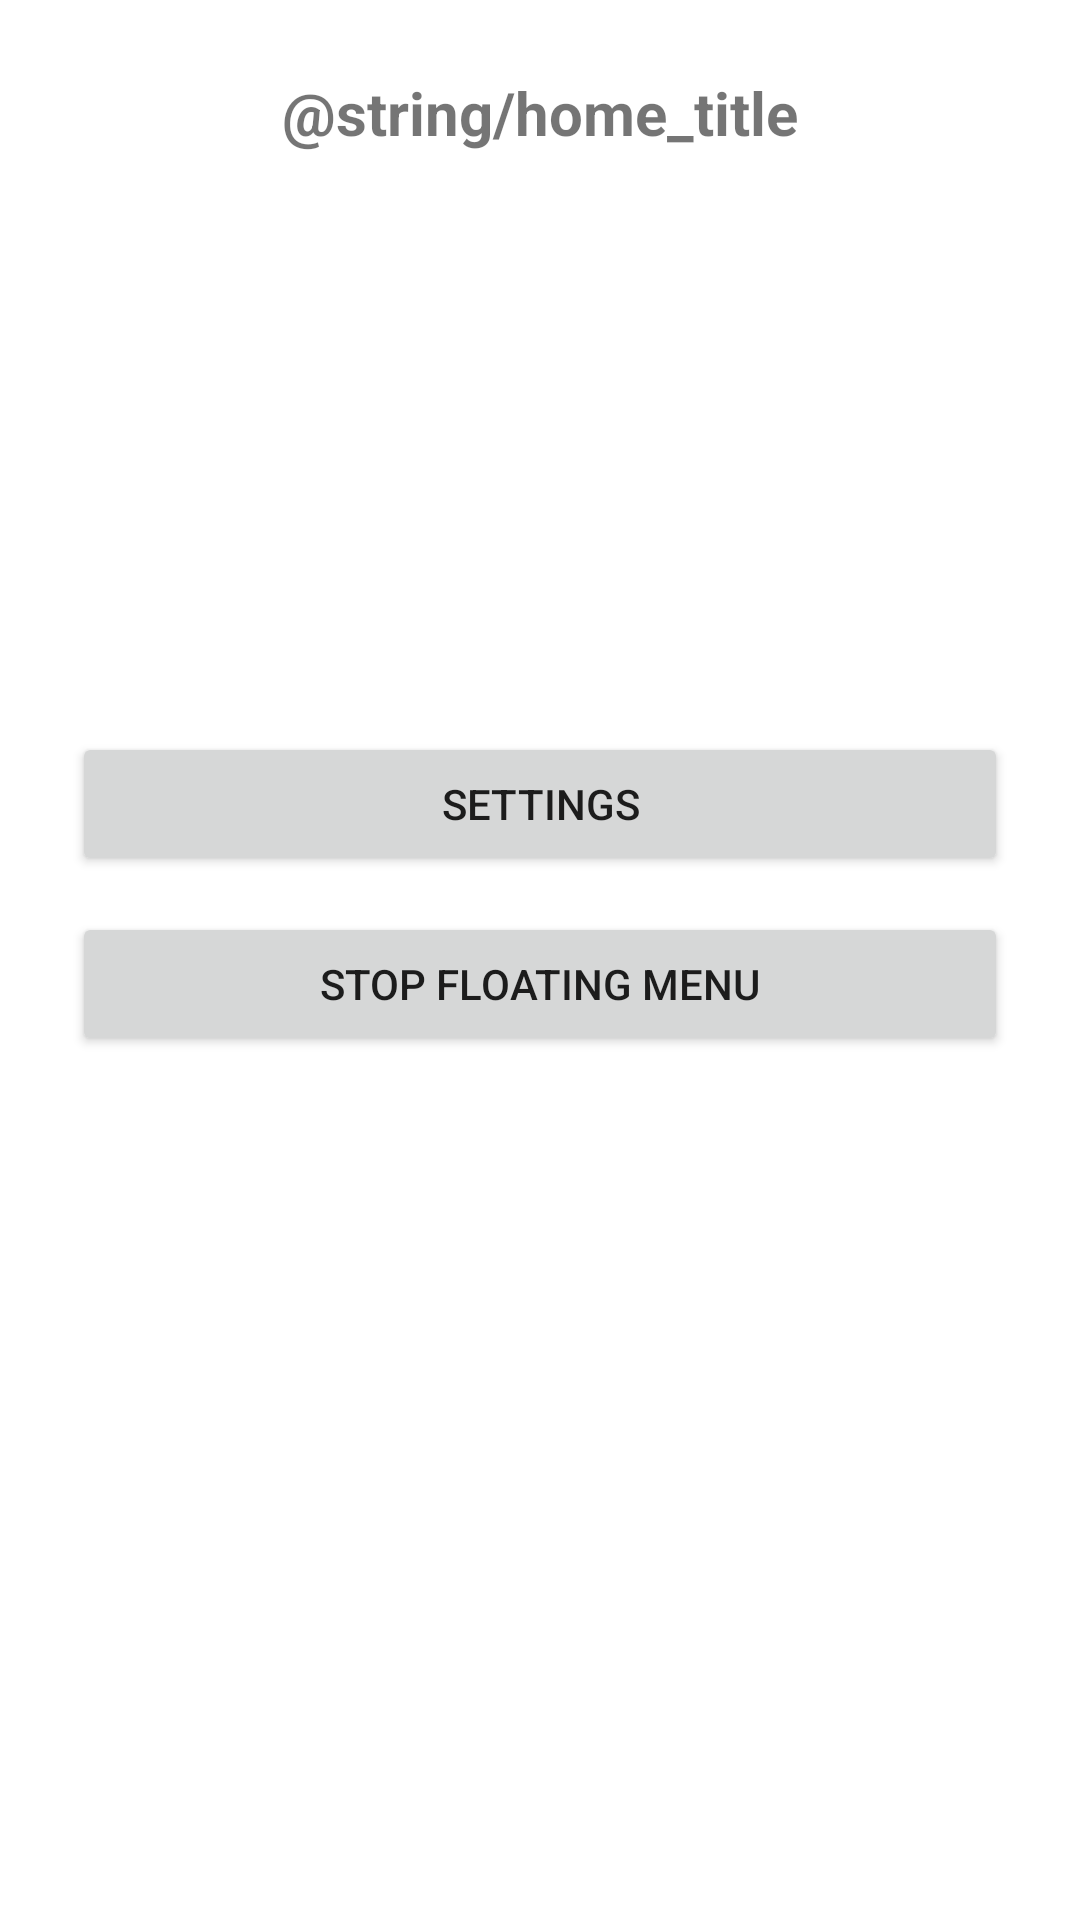

The Android layout XML behind this screen, and the referenced resources:
<!-- AndroidManifest.xml: application theme Theme.HivirtusFloatingMenu -->
<!-- res/layout/activity_home.xml -->
<?xml version="1.0" encoding="utf-8"?>
<LinearLayout xmlns:android="http://schemas.android.com/apk/res/android"
    android:layout_width="match_parent"
    android:layout_height="match_parent"
    android:gravity="center_horizontal"
    android:orientation="vertical"
    android:padding="24dp">

    <TextView
        android:layout_width="wrap_content"
        android:layout_height="wrap_content"
        android:text="@string/home_title"
        android:textSize="20sp"
        android:textStyle="bold" />

    <TextView
        android:id="@+id/game_label"
        android:layout_width="wrap_content"
        android:layout_height="wrap_content"
        android:layout_marginTop="12dp"
        android:textColor="@color/gray" />

    <LinearLayout
        android:id="@+id/start_game"
        android:layout_width="180dp"
        android:layout_height="110dp"
        android:layout_marginTop="28dp"
        android:background="@drawable/bg_primary_button"
        android:gravity="center"
        android:orientation="vertical">

        <TextView
            android:layout_width="wrap_content"
            android:layout_height="wrap_content"
            android:text="▶"
            android:textColor="@color/white"
            android:textSize="28sp" />

        <TextView
            android:layout_width="wrap_content"
            android:layout_height="wrap_content"
            android:layout_marginTop="8dp"
            android:text="@string/start_cheat"
            android:textColor="@color/white"
            android:textStyle="bold" />
    </LinearLayout>

    <Button
        android:id="@+id/open_settings"
        android:layout_width="match_parent"
        android:layout_height="wrap_content"
        android:layout_marginTop="24dp"
        android:text="@string/open_settings" />

    <Button
        android:id="@+id/stop_overlay"
        android:layout_width="match_parent"
        android:layout_height="wrap_content"
        android:layout_marginTop="12dp"
        android:text="@string/stop_overlay" />
</LinearLayout>
<!-- resources referenced by this layout -->
<resources>
  <color name="gray">#777777</color>
  <color name="white">#FFFFFF</color>
  <string name="open_settings">Settings</string>
  <string name="start_cheat">Start</string>
  <string name="stop_overlay">Stop floating menu</string>
  <style name="Theme.HivirtusFloatingMenu" parent="Theme.MaterialComponents.DayNight.NoActionBar">
          <item name="colorPrimary">@color/black</item>
          <item name="colorPrimaryVariant">@color/black</item>
          <item name="colorOnPrimary">@color/white</item>
          <item name="colorSecondary">@color/accent</item>
      </style>
  <color name="black">#000000</color>
  <color name="accent">#1E88E5</color>
</resources>
